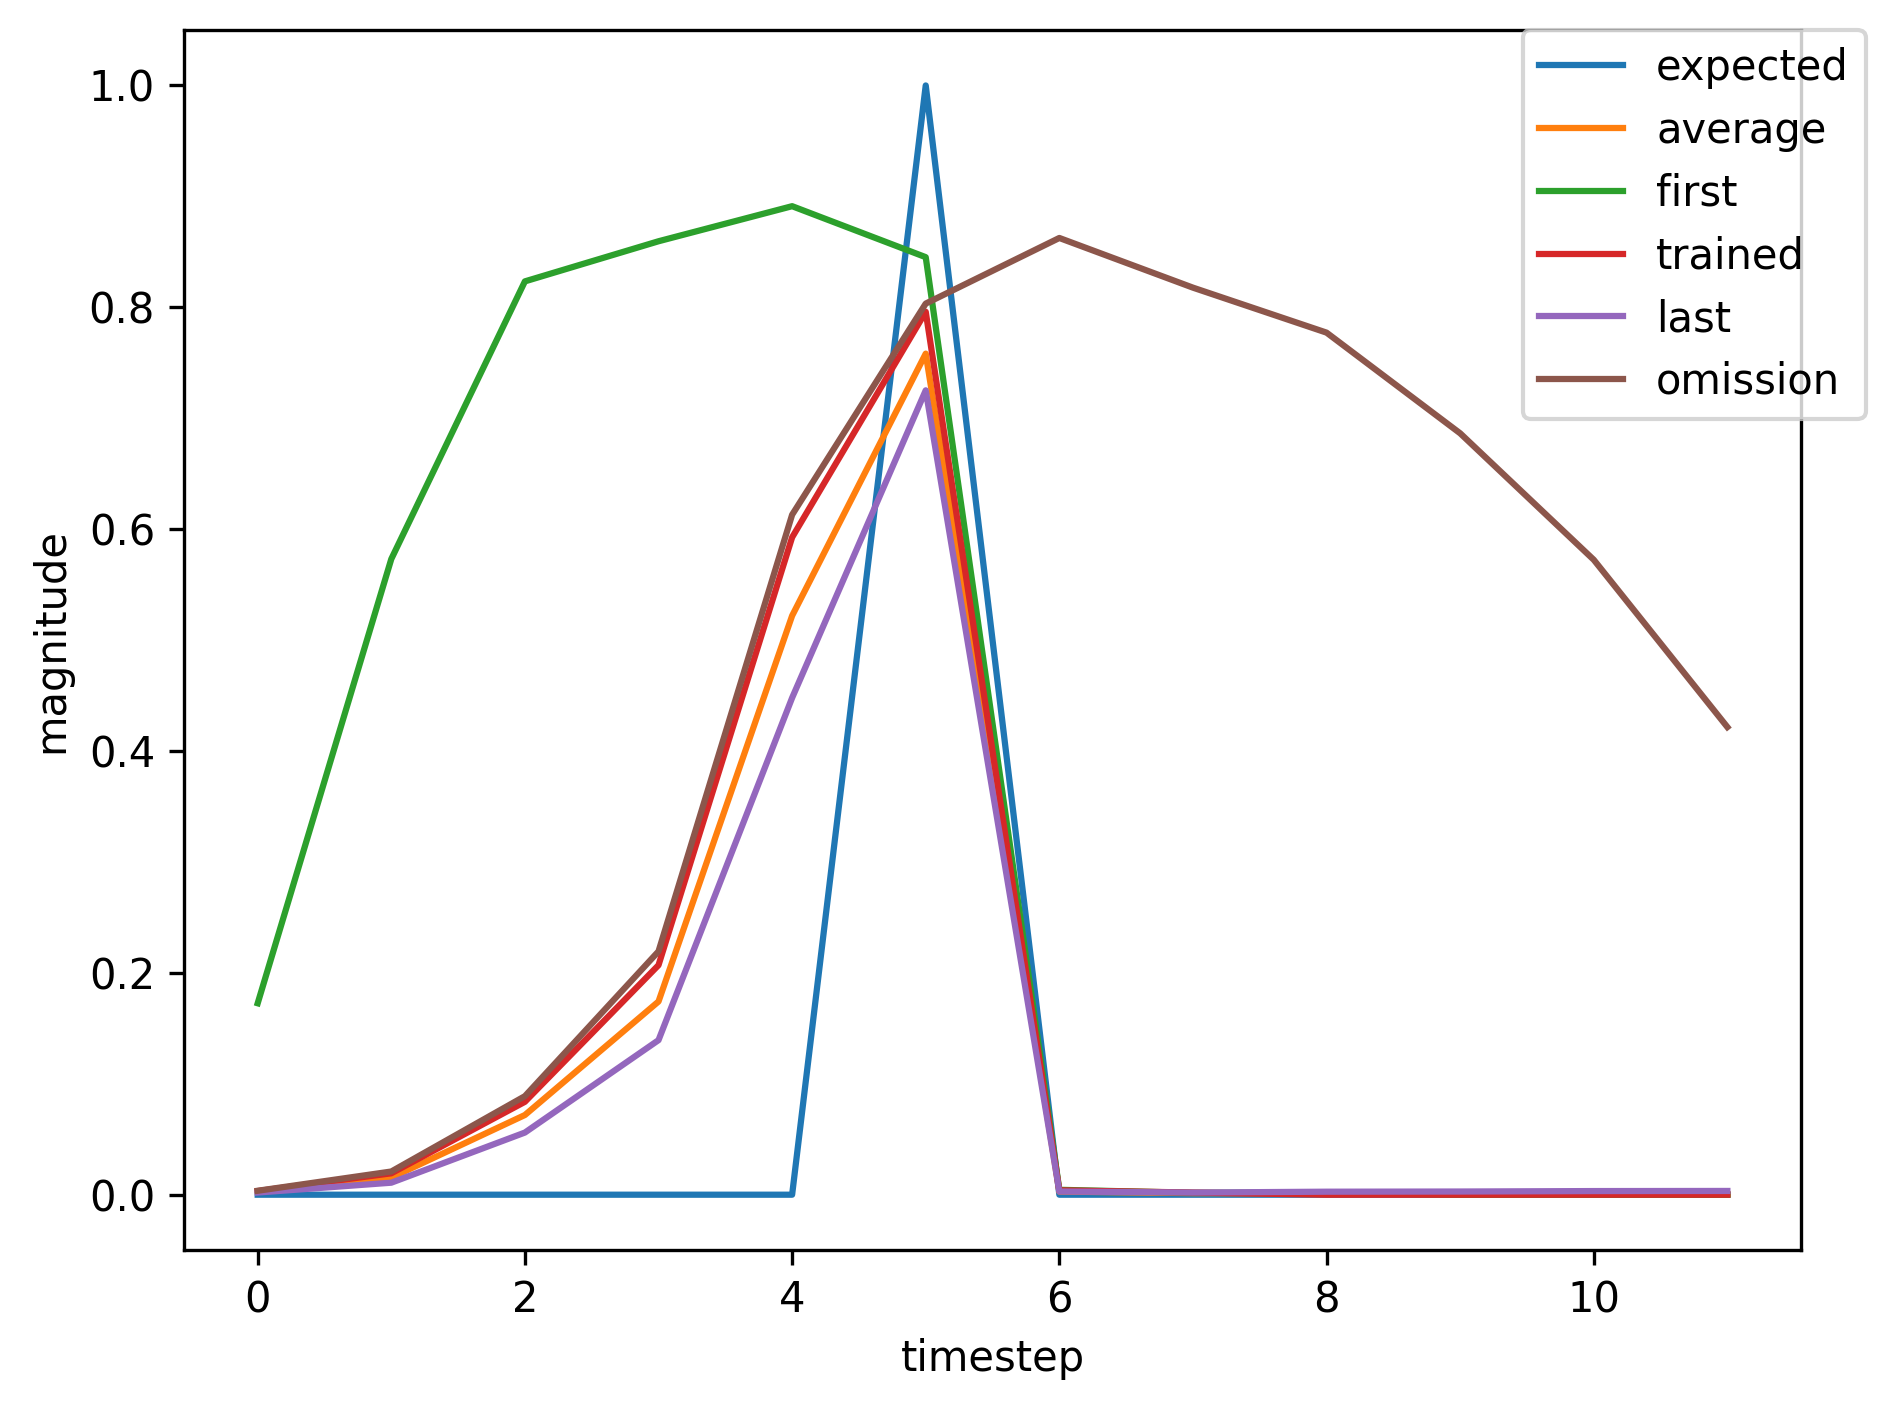

Data behind this chart, as committed beside it:
, input, expected_output, network_output
0, 1.0, 0, 0.1726
1, 0.0, 0, 0.5731
2, 0.0, 0, 0.8234
3, 0.0, 0, 0.8595
4, 0.0, 0, 0.8912
5, 2.0, 1, 0.8452
6, 0.0, 0, 0.004421
7, 0.0, 0, 0.001688
8, 0.0, 0, 0.002035
9, 1.0, 0, 0.002275
10, 0.0, 0, 0.01113
11, 0.0, 0, 0.05788
12, 0.0, 0, 0.1363
13, 0.0, 0, 0.4392
14, 2.0, 1, 0.716
15, 0.0, 0, 0.002786
16, 0.0, 0, 0.001948
17, 1.0, 0, 0.00276
18, 0.0, 0, 0.01403
19, 0.0, 0, 0.07143
20, 0.0, 0, 0.1748
21, 0.0, 0, 0.5359
22, 2.0, 1, 0.7733
23, 0.0, 0, 0.003553
24, 1.0, 0, 0.001966
25, 0.0, 0, 0.01072
26, 0.0, 0, 0.05534
27, 0.0, 0, 0.1367
28, 0.0, 0, 0.4405
29, 2.0, 1, 0.7197
30, 0.0, 0, 0.002809
31, 0.0, 0, 0.001943
32, 0.0, 0, 0.002716
33, 1.0, 0, 0.002877
34, 0.0, 0, 0.01647
35, 0.0, 0, 0.07555
36, 0.0, 0, 0.1881
37, 0.0, 0, 0.5594
38, 2.0, 1, 0.7834
39, 0.0, 0, 0.003692
40, 0.0, 0, 0.001952
41, 0.0, 0, 0.002643
42, 1.0, 0, 0.002798
43, 0.0, 0, 0.01567
44, 0.0, 0, 0.07288
45, 0.0, 0, 0.1802
46, 0.0, 0, 0.5435
47, 2.0, 1, 0.7761
48, 0.0, 0, 0.003562
49, 0.0, 0, 0.001951
50, 0.0, 0, 0.002657
51, 0.0, 0, 0.002812
52, 0.0, 0, 0.003211
53, 1.0, 0, 0.003322
54, 0.0, 0, 0.0193
55, 0.0, 0, 0.08374
56, 0.0, 0, 0.2069
57, 0.0, 0, 0.5926
58, 2.0, 1, 0.796
59, 0.0, 0, 0.003937
... 388 more rows
